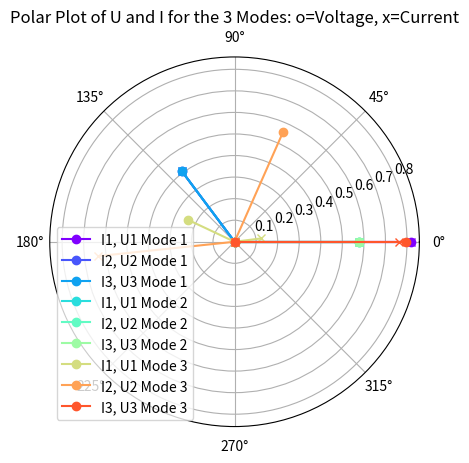

Python code for this plot: (Note: this script raises an exception after producing the figure.)
import numpy as np
from matplotlib import pyplot as plt
from matplotlib.pyplot import cm
import numpy.linalg as la
import scipy.linalg as sla
show_plot = True
'''
Task 2.2a) Konstanten
Task 2.2b) Phasor Diagramme von Spannungen und Ströme
Task 2.3a) Berechnung u0, ul, i0, il und Berechnung von Pin und Pout
Task 2.3b) Berechnung von Power out über Frequenz

'''
def Ak_m(Zkm_ch, bkm, l):
    """Calculates the local modal propagation matrix for the given tlm parameters."""
    bl = bkm * l
    return np.array([
        [np.cosh(bl), -Zkm_ch * np.sinh(bl)],
        [-np.sinh(bl) / Zkm_ch, np.cosh(bl)]
    ])
def propMatrix(Zm_ch, bm, l_3, Tu, Ti):
    # Modale Propagationsmatrix:
    ak_m = [Ak_m(Zkm, bkm, l_3) for Zkm, bkm in zip(Zm_ch, bm)]

    # Am ist Blockdiagonale von ak_m
    am = sla.block_diag(ak_m[0], ak_m[1], ak_m[2])

    # umsortieren sodass u1, u2, u3, i1, i2, i3 in dieser Reihenfolge steht
    idx = [0, 2, 4, 1, 3, 5]
    am = am[idx, :][:, idx]

    # A = Qui * Am Qui^-1
    Q = sla.block_diag(Tu, Ti)
    a = Q @ am @ la.inv(Q)
    return a

def calc_Power(f, l_3, u0, R, L, G, C):

    omega = 2 * np.pi * f

    Z = R + 1j * omega * L
    Y = G + 1j * omega * C

    # (ZY) Tu = lambda Tu
    # (YZ) Ti = lambda Ti
    _, Tu = la.eig(Z @ Y)
    _, Ti = la.eig(Y @ Z)

    # Zm = Tu^-1 * Z * Ti
    # Ym = Ti^-1 * Y * Tu
    Zm = la.inv(Tu) @ Z @ Ti
    Ym = la.inv(Ti) @ Y @ Tu

    # Widerstand: wie breitet sich Mode aus: daher diag
    Zm_ch = np.sqrt(np.diag(Zm) / np.diag(Ym))

    # Ausbreitungskonstante für jeden Mode
    bm = np.diag(np.sqrt(Zm * Ym))

    # propagation matrix
    a = propMatrix(Zm_ch, bm, l_3, Tu, Ti)

    zero_33 = np.zeros([3, 3])
    zero_3 = np.array([0, 0, 0])

    r = 1
    M11 = a
    M12 = -np.eye(6)
    M21 = sla.block_diag(np.eye(3), zero_33)
    M22 = np.block([[zero_33, zero_33], [np.eye(3), -np.diag([r, r, r])]])
    M = np.block([[M11, M12], [M21, M22]])
    b = np.concatenate([zero_3, zero_3, u0, zero_3])

    # Solve the System
    x = la.solve(M, b)
    i0 = x[3:6]
    ul = x[6:9]
    il = x[9:12]

    p_in = np.real(0.5 * np.sum(u0 * np.conj(i0)))
    p_out = np.real(0.5 * np.sum(ul * np.conj(il)))
    return p_out
def main():

    f = 1e3
    omega = 2 * np.pi * f
    l = 1
    R = np.eye(3) * 1e-3
    G = np.zeros((3, 3))
    L = np.array([[5, 1, 1], [1, 5, 1], [1, 1, 5]]) * 1e-6
    C = np.array([[5, -1, -1], [-1, 5, -1], [-1, -1, 5]]) * 1e-9

    Z = R + 1j * omega * L
    Y = G + 1j * omega * C

    # (ZY) Tu = lambda Tu
    # (YZ) Ti = lambda Ti
    _, Tu = la.eig(Z @ Y)
    _, Ti = la.eig(Y @ Z)

    # Zm = Tu^-1 * Z * Ti
    # Ym = Ti^-1 * Y * Tu
    Zm = la.inv(Tu) @ Z @ Ti
    Ym = la.inv(Ti) @ Y @ Tu

    # Widerstand: wie breitet sich Mode aus: daher diag
    Zm_ch = np.sqrt(np.diag(Zm) / np.diag(Ym))

    # Ausbreitungskonstante für jeden Mode
    bm = np.diag(np.sqrt(Zm * Ym))

    # Modale Propagationsmatrix:
    ak_m = [Ak_m(Zkm, bkm, l) for Zkm, bkm in zip(Zm_ch, bm)]

    # Am ist Blockdiagonale von ak_m
    am = sla.block_diag(ak_m[0], ak_m[1], ak_m[2])

    # umsortieren sodass u1, u2, u3, i1, i2, i3 in dieser Reihenfolge steht
    idx = [0, 2, 4, 1, 3, 5]
    am = am[idx, :][:, idx]

    # A = Qui * Am Qui^-1
    Q = sla.block_diag(Tu, Ti)
    a = Q @ am @ la.inv(Q)

    # Shapes
    '''print('Z', Z_z, Z_z.shape)   #3x3
    print('Y', Y_y, Y_y.shape)      #3x3
    print('Zm', Zm, Zm.shape)       #3x3
    print('Ym', Ym, Ym.shape)       #3x3
    print('Tu', Tu, Tu.shape)       #3x3
    print('Ti', Ti, Ti.shape)       #3x3
    print('z_char', z_char, z_char.shape) #3x1
    print('beta', b, b.shape)             #3x1
    print('AK_m', Ak_m(z_char[0], b[0], l).shape) # 2x2
    print('am', am, am.shape, am[0], am[0].shape)             #6x6
    print('a', a, a.shape)                #6x6
    print('Q', Q, Q.shape) 6x6'''


    ## Task 2:

    # a) Ausbreitungskonstante = attenuation const + j phase const = alpha + j beta = np.sqrt(R+jwL) * (G+jwC))
    # alpha = Dämpfungskonstante beta = Phasendrehung

    print('Modes along the cable:')
    print(' Zm:  ', np.diag(Zm))
    print(' Ym:  ', np.diag(Ym))
    print(' beta:', bm)
    print(' Z_char:', Zm_ch)
    print(' phase const:   ', np.imag(bm))
    print(' attenuation const:', np.real(bm))
    print('')


    '''Task 2.2b): Phasor Diagramme Spannungen und Ströme'''
    if show_plot:
        plt.figure()
        color = iter(cm.rainbow(np.linspace(0, 1, 10)))
        for i in range(Tu.shape[1]):
            # um im: (1 0 0) (0 1 0) (0 0 1)
            u_i = Tu[:, i]
            i_i = Ti[:, i]
            for j in range(u_i.shape[0]):
                c = next(color)
                plt.polar([0, np.angle(u_i[j], deg=True)], [0, np.abs(u_i[j])], marker='o', label=f'I{j+1}, U{j+1} Mode {i+1}', c=c)
                plt.polar([0, np.angle(i_i[j], deg=True)], [0, np.abs(i_i[j])], marker='x', c=c)
            plt.legend(loc='lower left').set_draggable(True)
            plt.title(f'Polar Plot of U and I for the 3 Modes: o=Voltage, x=Current')
            plt.show()

    ### Task 3 ###

    '''Task 2.3a) Berechnung u0, ul, i0, il und Berechnung von Pin und Pout'''
    l_3 = 2e3
    # Anregung U(0) als Phasor: /np.sqrt(2) und Winkel: cos(wt-phi) => e^-phi
    u0 = np.array([100, 80 * np.exp(np.pi * (-2j / 3)), 60 * np.exp(np.pi * (- 4j / 3))])

    # build System:
    # Bedingungen auf Blatt:
    'M11, M12:'
    # (U(l), I(l)) = A * (U(0), I(0)) => A * (U(0), I(0)) - I_6 * (U(l), I(l)) = 0_6
    'M21:'
    # U(0) =U(0) => I_3 U(0) = U(0)
    'M22:'
    # U(l) = I(l) => I_3 U(l) - I_3 I(l) = 0_6

    zero_33 = np.zeros([3, 3])
    zero_3 = np.array([0, 0, 0])
    # Widerstand R = 1 am Abschluss: Es folgt: U(l) = I(l)
    r = 1

    M11 = a
    M12 = -np.eye(6)
    M21 = sla.block_diag(np.eye(3), zero_33)
    M22 = np.block([[zero_33, zero_33], [np.eye(3), -np.diag([r, r, r])]])
    M = np.block([[M11, M12], [M21, M22]])
    b = np.concatenate([zero_3, zero_3, u0, zero_3])

    # Solve the System
    x = la.solve(M, b)
    u0 = x[0:3]
    i0 = x[3:6]
    ul = x[6:9]
    il = x[9:12]

    p_in = np.real(0.5 * np.sum(u0 * np.conj(i0)))
    p_out = np.real(0.5 * np.sum(ul * np.conj(il)))

    print(f"Power loss {p_in - p_out}W and relative loss {100 * (p_in - p_out) / p_in} %")

    '''Task 2.3b) Berechnung von Power out über Frequenz'''
    # same as before: but in functions
    f_lst = np.logspace(1, 6, 200)
    p_out_lst = [calc_Power(f, l_3, u0, R, L, G, C) for f in f_lst]




    if show_plot:
        plt.loglog(f_lst, p_out_lst)
        plt.xlabel('frequency')
        plt.ylabel('Power out')
        plt.show()


if __name__ == '__main__':
    main()
